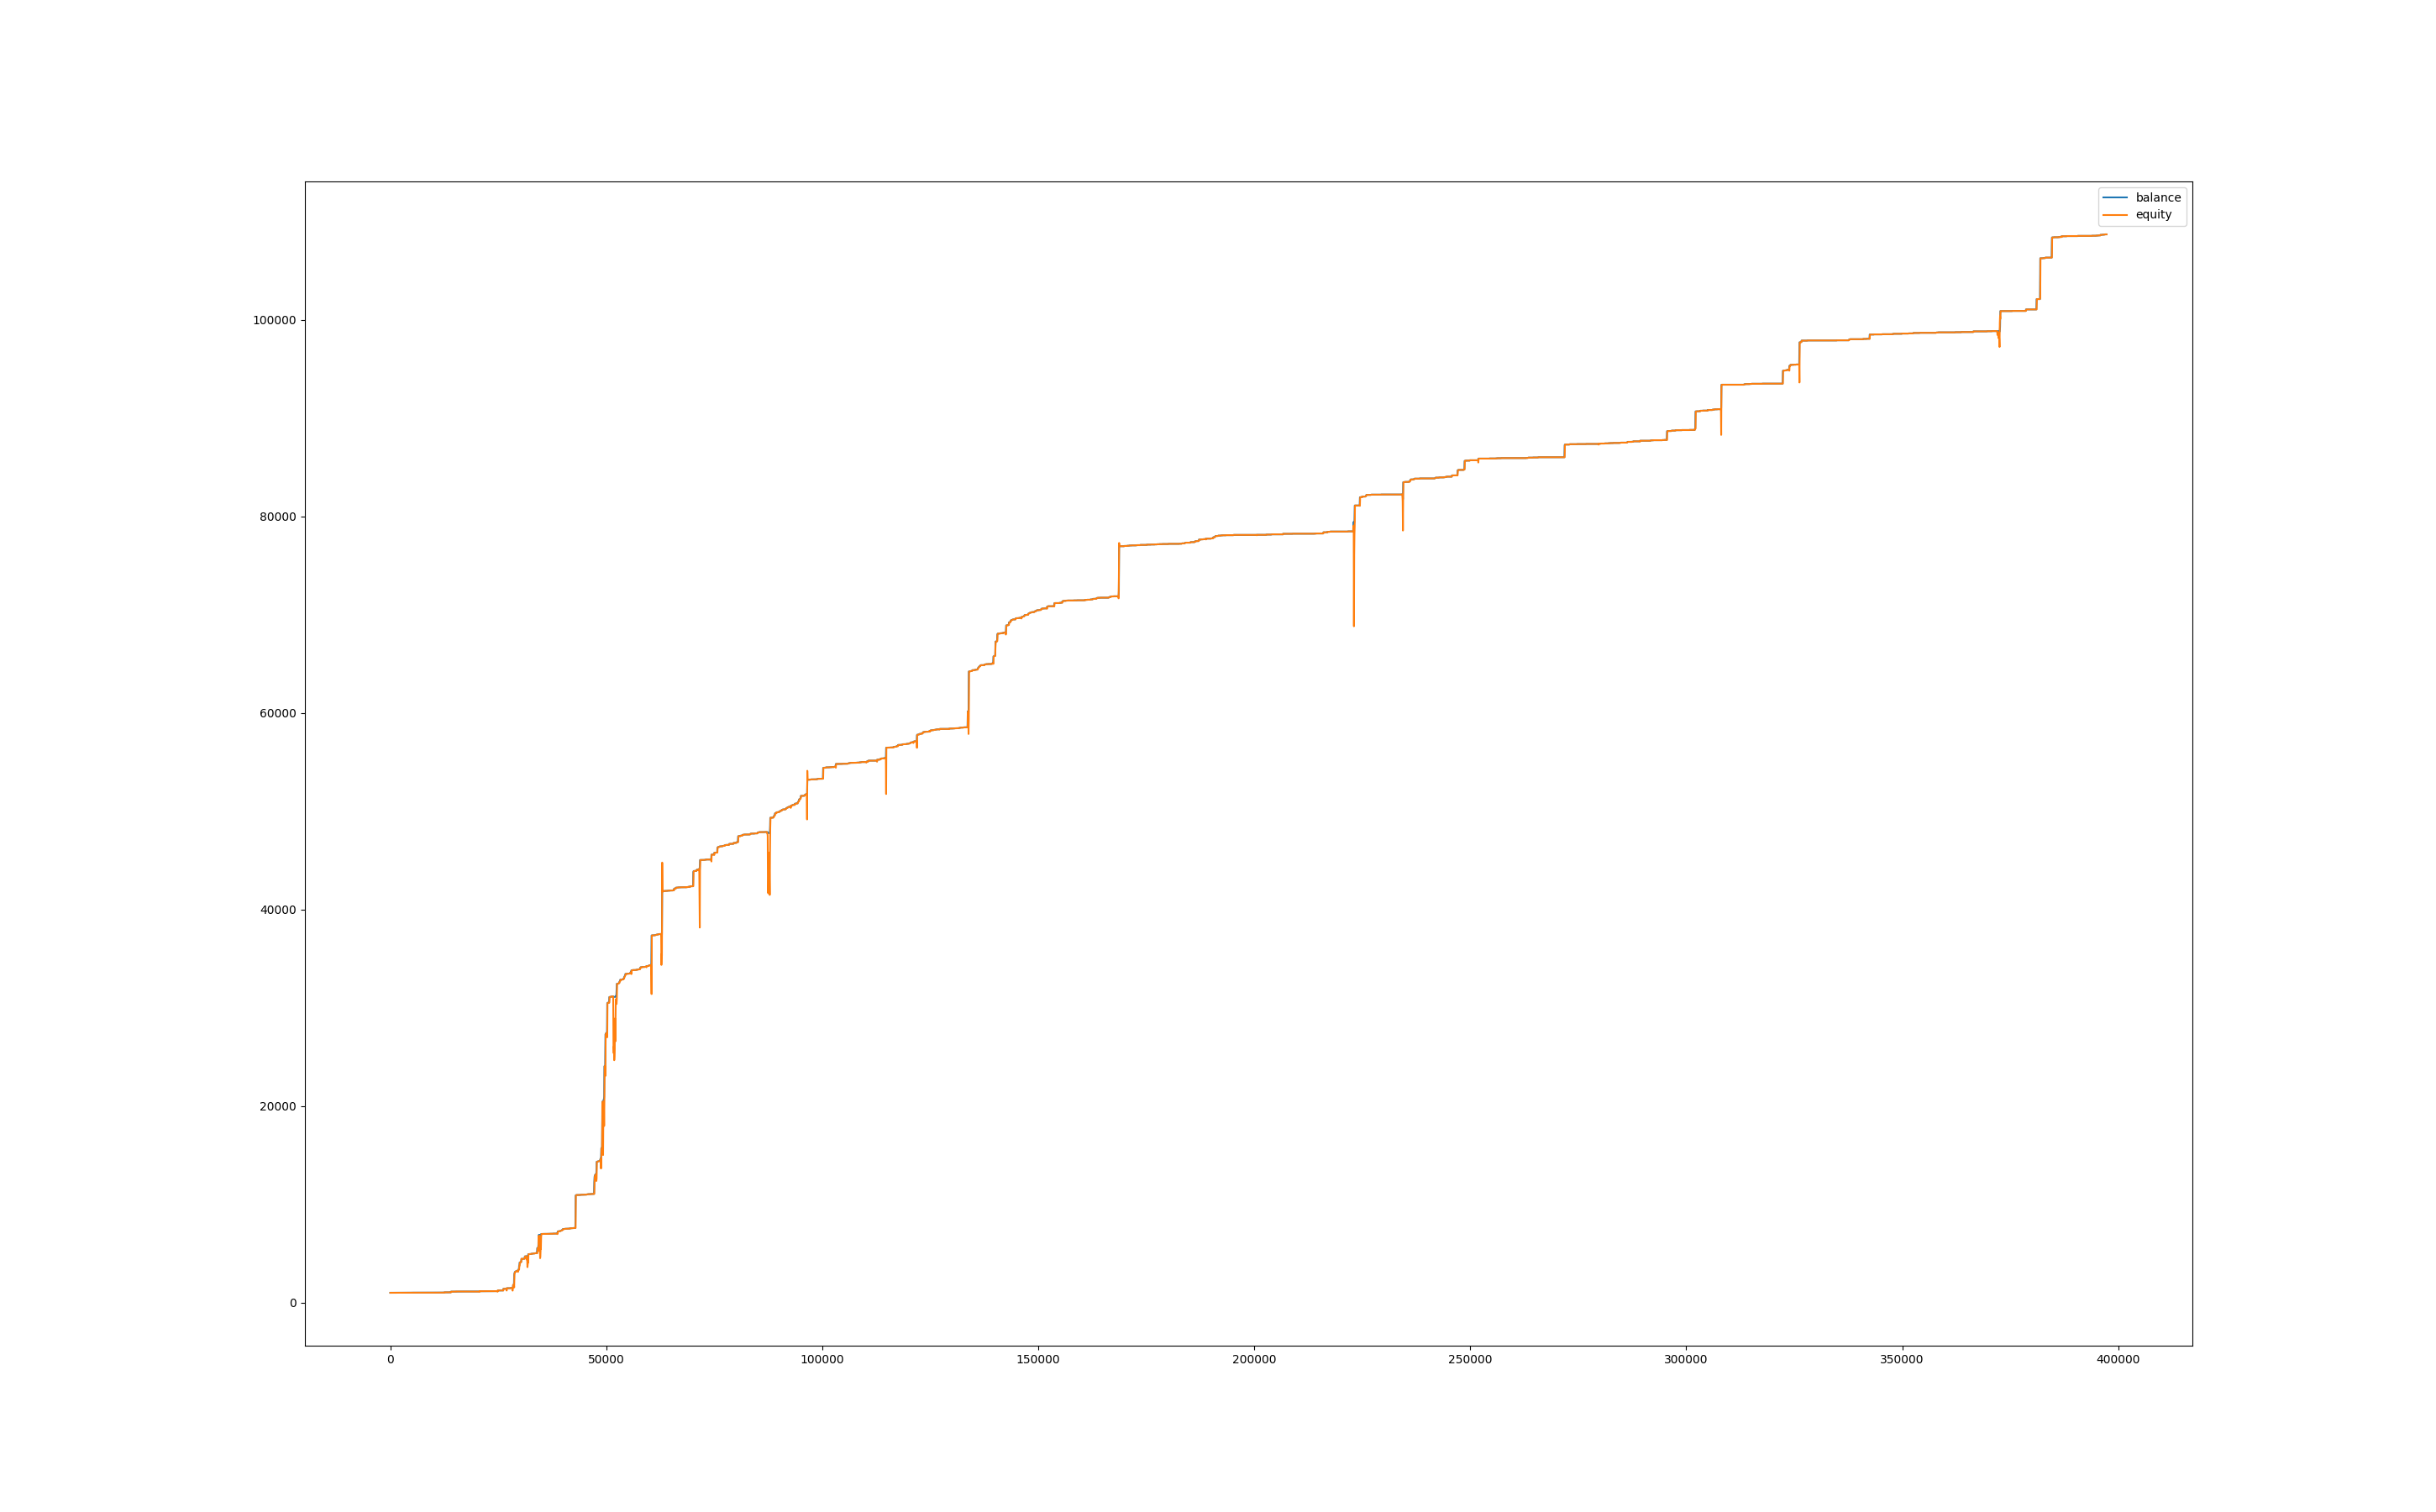

Source data for this figure (header and first rows):
, balance, equity, balance_btc, equity_btc
0, 1000, 1000, 0.0, 0.0
60, 1000, 1000, 0.0, 0.0
120, 1000, 1000, 0.0, 0.0
180, 1000, 1000, 0.0, 0.0
240, 1000, 1000, 0.0, 0.0
300, 1000, 1000, 0.0, 0.0
360, 1000, 1000, 0.0, 0.0
420, 1000, 1000, 0.0, 0.0
480, 1000, 1000, 0.0, 0.0
540, 1000, 1000, 0.0, 0.0
600, 1000, 1000, 0.0, 0.0
660, 1000, 1000, 0.0, 0.0
720, 1000, 1000, 0.0, 0.0
780, 1000, 1000, 0.0, 0.0
840, 1001, 1000, 0.0, 0.0
900, 1001, 1001, 0.0, 0.0
960, 1001, 1001, 0.0, 0.0
1020, 1001, 1001, 0.0, 0.0
1080, 1002, 999.9, 0.0, -1.141
1140, 1002, 1002, 0.0, 0.0
1200, 1002, 1002, 0.0, 0.0
1260, 1002, 1002, 0.0, 0.0
1320, 1002, 1002, 0.0, 0.0
1380, 1002, 1002, 0.0, 0.0
1440, 1002, 1002, 0.0, 0.0
1500, 1002, 1002, 0.0, 0.0
1560, 1002, 1002, 0.0, 0.0
1620, 1002, 1002, 0.0, 0.0
1680, 1002, 1002, 0.0, 0.0
1740, 1002, 1002, 0.0, 0.0
1800, 1002, 1002, 0.0, 0.0
1860, 1002, 1002, 0.0, 0.0
1920, 1002, 1002, 0.0, 0.0
1980, 1002, 1002, 0.0, 0.0
2040, 1002, 1002, 0.0, 0.0
2100, 1002, 1002, 0.0, 0.0
2160, 1002, 1002, 0.0, 0.0
2220, 1002, 1002, 0.0, 0.0
2280, 1002, 1002, 0.0, 0.0
2340, 1002, 1002, 0.0, 0.0
2400, 1002, 1002, 0.0, 0.0
2460, 1002, 1002, 0.0, 0.0
2520, 1002, 1002, 0.0, 0.0
2580, 1002, 1002, 0.0, 0.0
2640, 1002, 1002, 0.0, 0.0
2700, 1002, 1002, 0.0, 0.0
2760, 1002, 1002, 0.0, 0.0
2820, 1002, 1002, 0.0, 0.0
2880, 1003, 1002, 0.0, 0.0
2940, 1003, 1003, 0.0, 0.0
3000, 1003, 1003, 0.0, 0.0
3060, 1003, 1003, 0.0, 0.0
3120, 1004, 1003, 0.0, 0.0
3180, 1004, 1004, 0.0, 0.0
3240, 1004, 1004, 0.0, 0.0
3300, 1004, 1004, 0.0, 0.0
3360, 1004, 1004, 0.0, 0.0
3420, 1004, 1004, 0.0, 0.0
3480, 1004, 1004, 0.0, 0.0
3540, 1004, 1004, 0.0, 0.0
... 6,563 more rows
